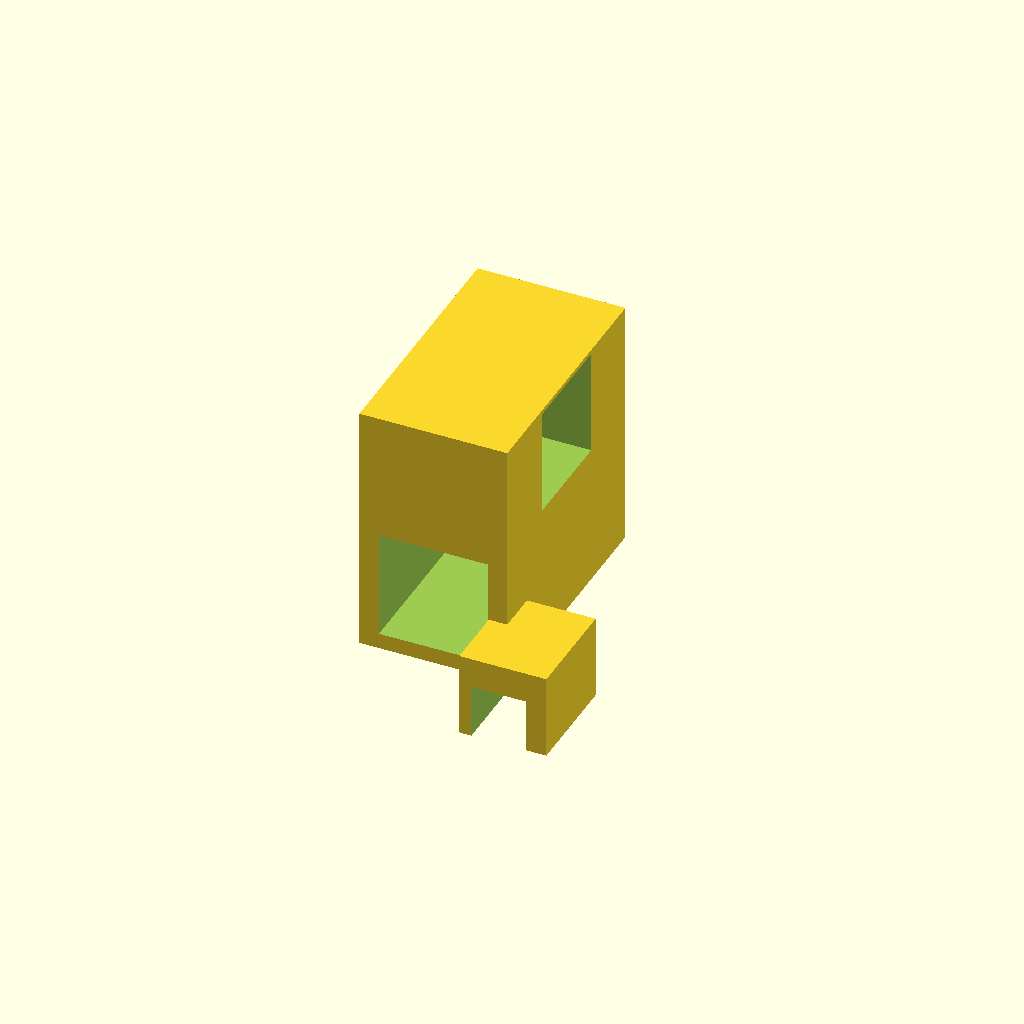
Cell 1: rendered with the file's own defaults.
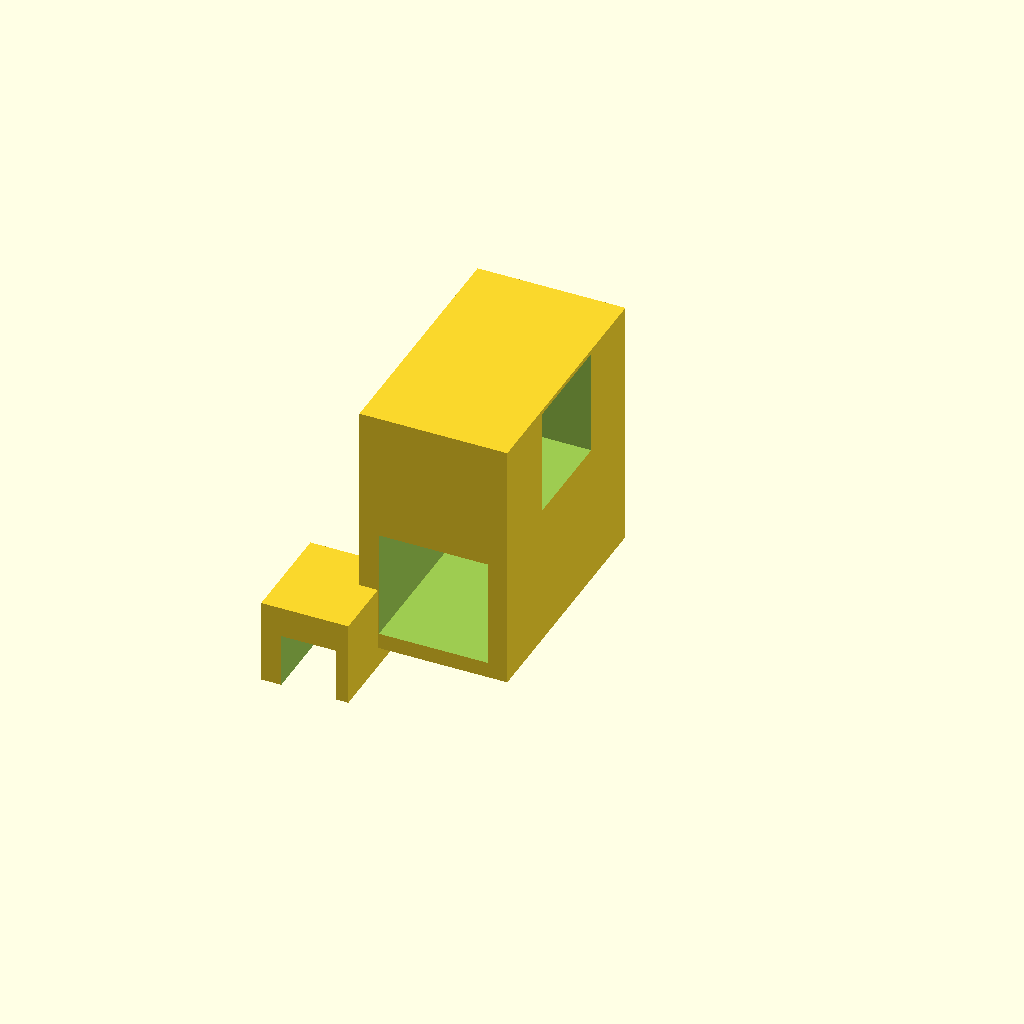
Cell 2: tipo_carrinho = "direito" (everything else at default).
One fixed orthographic camera (rotation 55°, 0°, 25°; colour scheme Cornfield) for every cell.
Source of the model, carrinho_lateral_y.scad:
/* ==========================================================================
   PROJETO CAMPO TÁTIL - CARRINHO LATERAL Y (SLIDER ESTREITO DE 14mm)
   Gera peças individuais Esquerda ou Direita para fatiamento (Bambu Lab)
   Suportes da cremalheira X estreitados para 8.25mm (Evita colisão com o eixo Y)
   ========================================================================== */

/* [Tipo de Peça] */
// Selecione se deseja gerar o carrinho esquerdo ou o direito
tipo_carrinho = "esquerdo"; // [esquerdo: Carrinho Esquerdo, direito: Carrinho Direito]

$fn = 60;

module carrinho_lateral_y(braco_interno_esquerdo=true) {
    // desloc_x_suporte do pocket vai para 9.0mm relativo
    // desloc_x_centro_braco vai para 9.375mm relativo (médio de 5.25 e 13.5)
    desloc_x_suporte = braco_interno_esquerdo ? 9.0 : -9.0;
    desloc_x_centro_braco = braco_interno_esquerdo ? 9.375 : -9.375;
    
    difference() {
        union() {
            // Corpo principal original de 24mm em Y
            translate([0, 0, 12]) 
                cube([14, 24, 24], center=true);
            
            // Prolongador interno rebaixado em Z (Largura reduzida para 8.25mm, folga do eixo Y)
            translate([desloc_x_centro_braco, -13.0, 0.55 + 1.5])
                cube([8.25, 10, 8.0], center=true);
        }
        
        // Canal passante interno para o eixo quadrado Y (10.3mm - Spans X = -5.15 a 5.15)
        translate([0, 0, 1.5 + 10.3/2]) 
            cube([10.3, 26, 10.3], center=true);
            
        // Eixo Único da Ponte X (Y = 0mm)
        translate([0, 0, 13.5 + 10.1/2]) 
            cube([16, 10.1, 10.1], center=true);
        
        // Bolsa fêmea de 5.0mm (Vai de ±66.0mm a ±71.0mm absoluto)
        translate([desloc_x_suporte, -13.0, 0.55])
            cube([5.2, 10.2, 5.2], center=true);
    }
}

// RENDERIZAR A PEÇA ESCOLHIDA NO CENTRO DE IMPRESSÃO
if (tipo_carrinho == "esquerdo") {
    carrinho_lateral_y(braco_interno_esquerdo=true);
} else {
    carrinho_lateral_y(braco_interno_esquerdo=false);
}
Parameter table extracted from the source (name, type, default, range or options):
tipo_carrinho: string, default "esquerdo", options "esquerdo", "direito"
